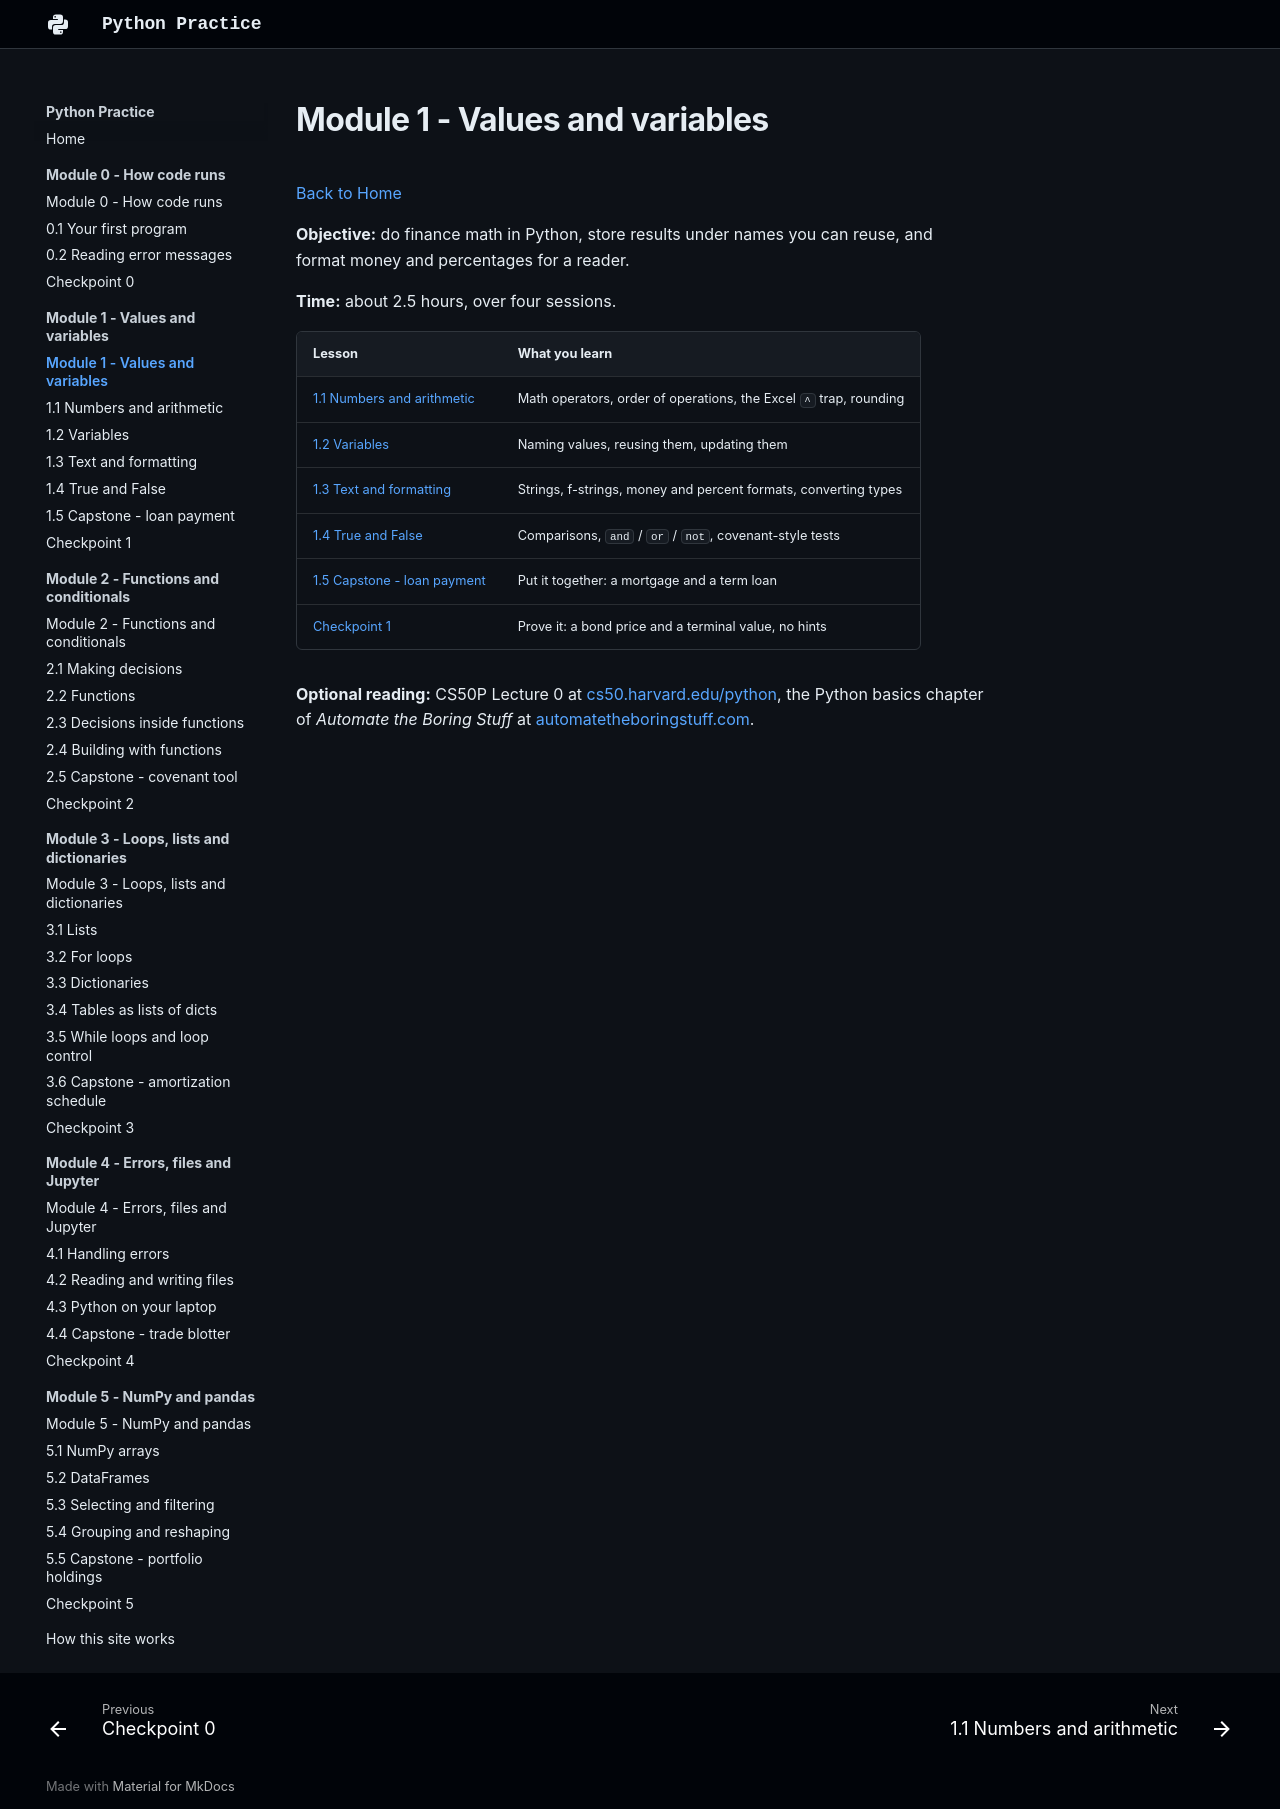

repository: w-ducdoan/python-practice · page: module-1/index.html · generator: mkdocs

---
type: lesson-index
workstation: Academia HQ
last_updated: 2026-10-24
---

# Module 1 - Values and variables

[Back to Home](../index.md)

**Objective:** do finance math in Python, store results under names you can reuse, and format money and percentages for a reader.

**Time:** about 2.5 hours, over four sessions.

| Lesson | What you learn |
| :-- | :-- |
| [1.1 Numbers and arithmetic](1-1-numbers.md) | Math operators, order of operations, the Excel `^` trap, rounding |
| [1.2 Variables](1-2-variables.md) | Naming values, reusing them, updating them |
| [1.3 Text and formatting](1-3-strings.md) | Strings, f-strings, money and percent formats, converting types |
| [1.4 True and False](1-4-booleans.md) | Comparisons, `and` / `or` / `not`, covenant-style tests |
| [1.5 Capstone - loan payment](1-5-capstone.md) | Put it together: a mortgage and a term loan |
| [Checkpoint 1](checkpoint.md) | Prove it: a bond price and a terminal value, no hints |

**Optional reading:** CS50P Lecture 0 at [cs50.harvard.edu/python](https://cs50.harvard.edu/python/), the Python basics chapter of *Automate the Boring Stuff* at [automatetheboringstuff.com](https://automatetheboringstuff.com/).
